Labelled photos from "augmented_dataset", an image-classification folder in NamanGandhi2005/Ultra-fruit-analyser. The possible labels are: apple stage 1, apple stage 2, apple stage 3, banana stage 1, banana stage 2, banana stage 3, banana stage 4, banana stage 5, banana stage 6, banana stage 7, banana stage 8, banana stage 9, mango stage 1, mango stage 2, mango stage 3, mango stage 4, orange stage 1, orange stage 2, orange stage 3, orange stage 4, orange stage 5.

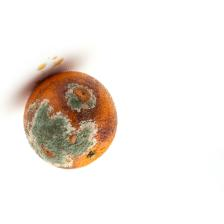
Label: orange stage 5

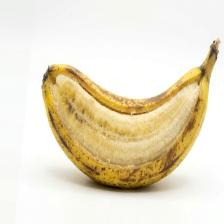
Label: banana stage 7

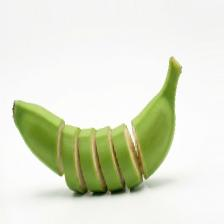
Label: banana stage 2

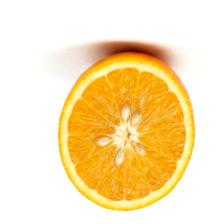
Label: orange stage 3

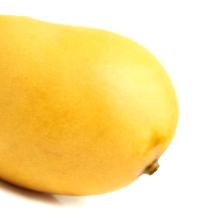
Label: mango stage 3

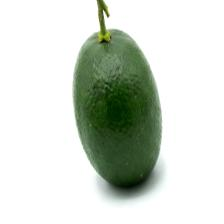
Label: orange stage 1
